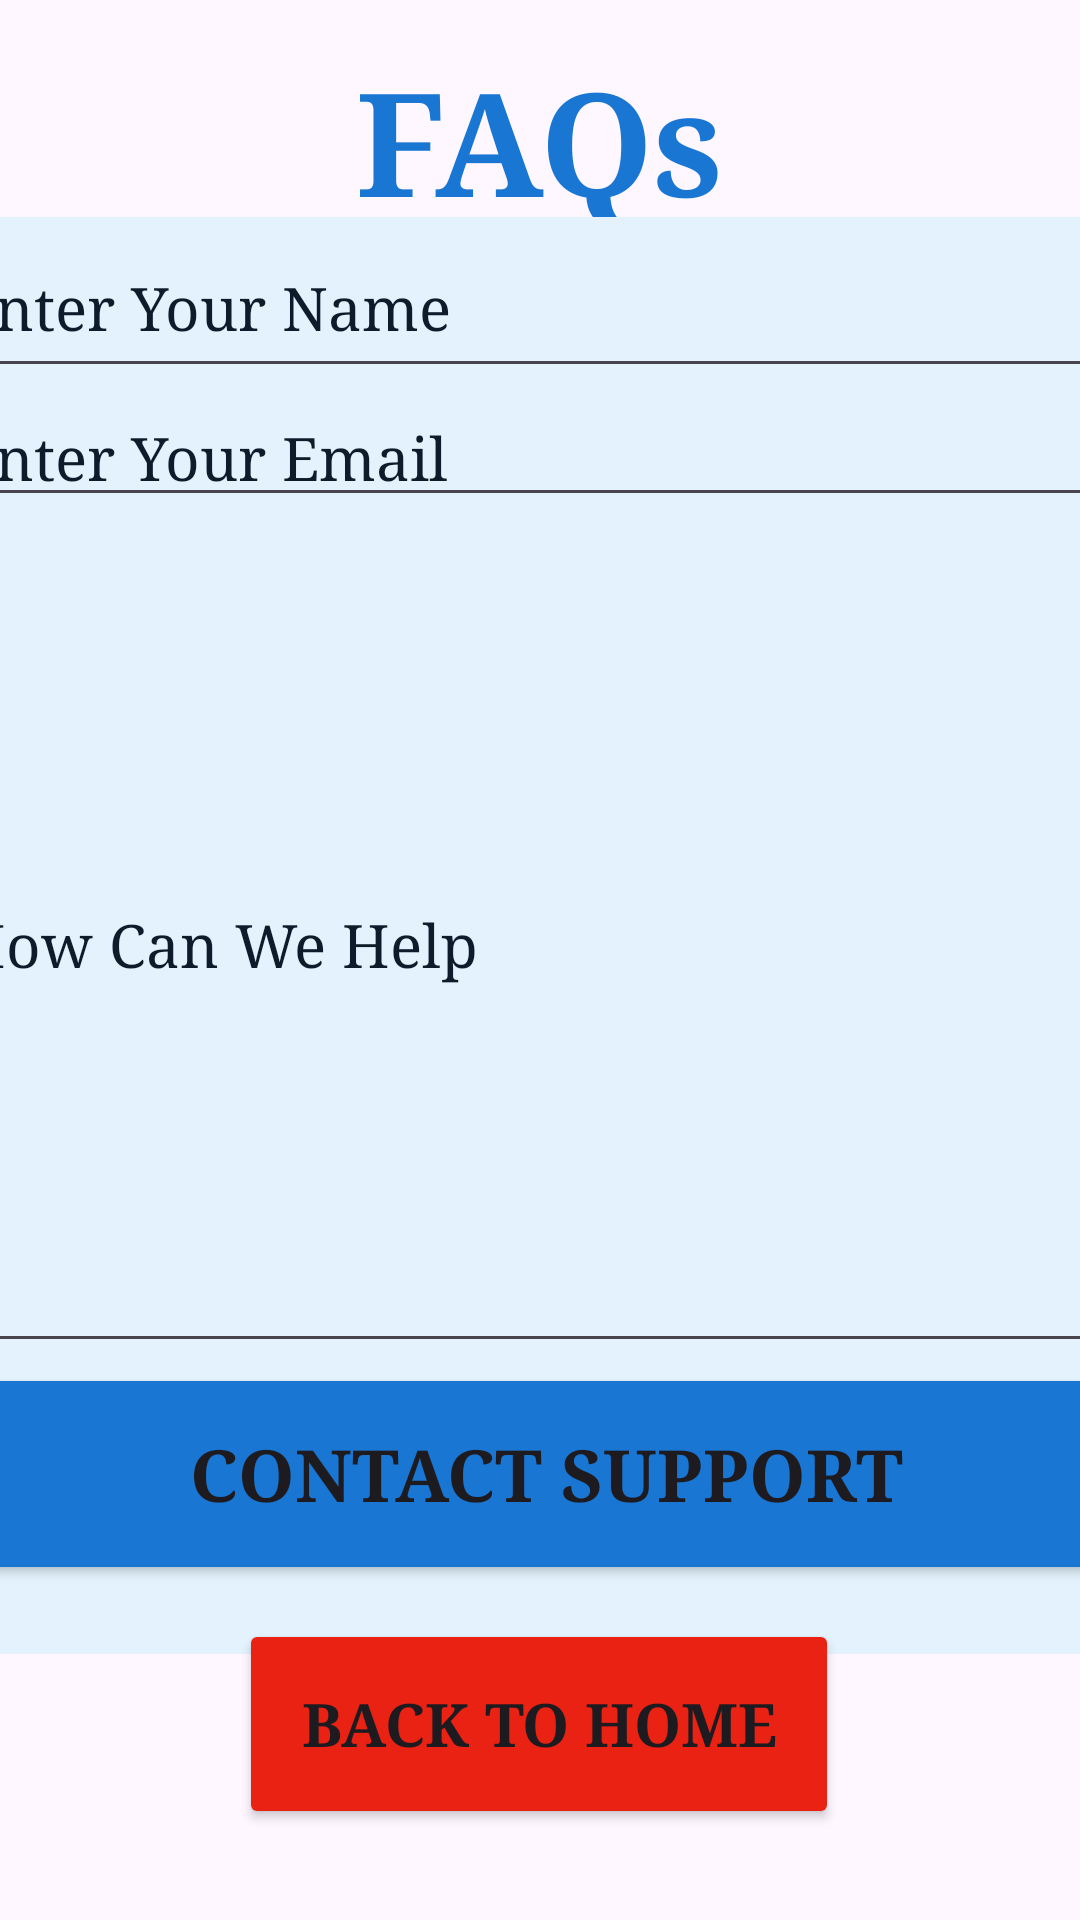

Produce the Android XML layout that renders to this screen, including the resource entries it uses.
<!-- AndroidManifest.xml: application theme Theme.MedicareLK -->
<!-- res/layout/activity_faqs.xml -->
<?xml version="1.0" encoding="utf-8"?>
<androidx.constraintlayout.widget.ConstraintLayout xmlns:android="http://schemas.android.com/apk/res/android"
    xmlns:app="http://schemas.android.com/apk/res-auto"
    xmlns:tools="http://schemas.android.com/tools"
    android:id="@+id/main"
    android:layout_width="match_parent"
    android:layout_height="match_parent"
    tools:context=".FAQsActivity">

    <TextView
        android:id="@+id/textView67"
        android:layout_width="478dp"
        android:layout_height="66dp"
        android:fontFamily="serif"
        android:text="FAQs"
        android:textAlignment="center"
        android:textColor="#1976D2"
        android:textSize="48sp"
        android:textStyle="bold"
        app:layout_constraintBottom_toBottomOf="parent"
        app:layout_constraintEnd_toEndOf="parent"
        app:layout_constraintHorizontal_bias="0.507"
        app:layout_constraintStart_toStartOf="parent"
        app:layout_constraintTop_toTopOf="parent"
        app:layout_constraintVertical_bias="0.025" />

    <LinearLayout
        android:id="@+id/linearLayout9"
        android:layout_width="400dp"
        android:layout_height="479dp"
        android:background="#2196F3"
        android:backgroundTint="#E3F2FD"
        android:orientation="vertical"
        app:layout_constraintBottom_toBottomOf="parent"
        app:layout_constraintEnd_toEndOf="parent"
        app:layout_constraintHorizontal_bias="0.466"
        app:layout_constraintStart_toStartOf="parent"
        app:layout_constraintTop_toTopOf="parent"
        app:layout_constraintVertical_bias="0.45">

        <EditText
            android:id="@+id/etSupportName"
            android:layout_width="match_parent"
            android:layout_height="57dp"
            android:ems="10"
            android:fontFamily="serif"
            android:inputType="text"
            android:text="Enter Your Name"
            android:textColor="#0D1B2A"
            android:textSize="20sp" />

        <EditText
            android:id="@+id/etSupportEmail"
            android:layout_width="match_parent"
            android:layout_height="wrap_content"
            android:ems="10"
            android:fontFamily="serif"
            android:inputType="text"
            android:text="Enter Your Email"
            android:textColor="#0D1B2A"
            android:textSize="20sp" />

        <EditText
            android:id="@+id/etSupportQuestion"
            android:layout_width="match_parent"
            android:layout_height="282dp"
            android:ems="10"
            android:fontFamily="serif"
            android:inputType="text"
            android:text="How Can We Help"
            android:textColor="#0D1B2A"
            android:textSize="20sp" />

        <Button
            android:id="@+id/btnContactSupport"
            android:layout_width="match_parent"
            android:layout_height="74dp"
            android:backgroundTint="#1976D2"
            android:fontFamily="serif"
            android:gravity="center"
            android:text="CONTACT SUPPORT"
            android:textSize="24sp"
            android:textStyle="bold"
            app:cornerRadius="30px" />

    </LinearLayout>

    <Button
        android:id="@+id/btnBackToHome"
        android:layout_width="200dp"
        android:layout_height="70dp"
        android:backgroundTint="#E92214"
        android:fontFamily="serif"
        android:text="BACK TO HOME"
        android:textSize="20sp"
        android:textStyle="bold"
        app:cornerRadius="30px"
        app:layout_constraintBottom_toBottomOf="parent"
        app:layout_constraintEnd_toEndOf="parent"
        app:layout_constraintHorizontal_bias="0.497"
        app:layout_constraintStart_toStartOf="parent"
        app:layout_constraintTop_toTopOf="parent"
        app:layout_constraintVertical_bias="0.947" />

</androidx.constraintlayout.widget.ConstraintLayout>
<!-- resources referenced by this layout -->
<resources>
  <style name="Theme.MedicareLK" parent="Base.Theme.MedicareLK" />
  <style name="Base.Theme.MedicareLK" parent="Theme.Material3.DayNight.NoActionBar">
          
          
      </style>
</resources>
